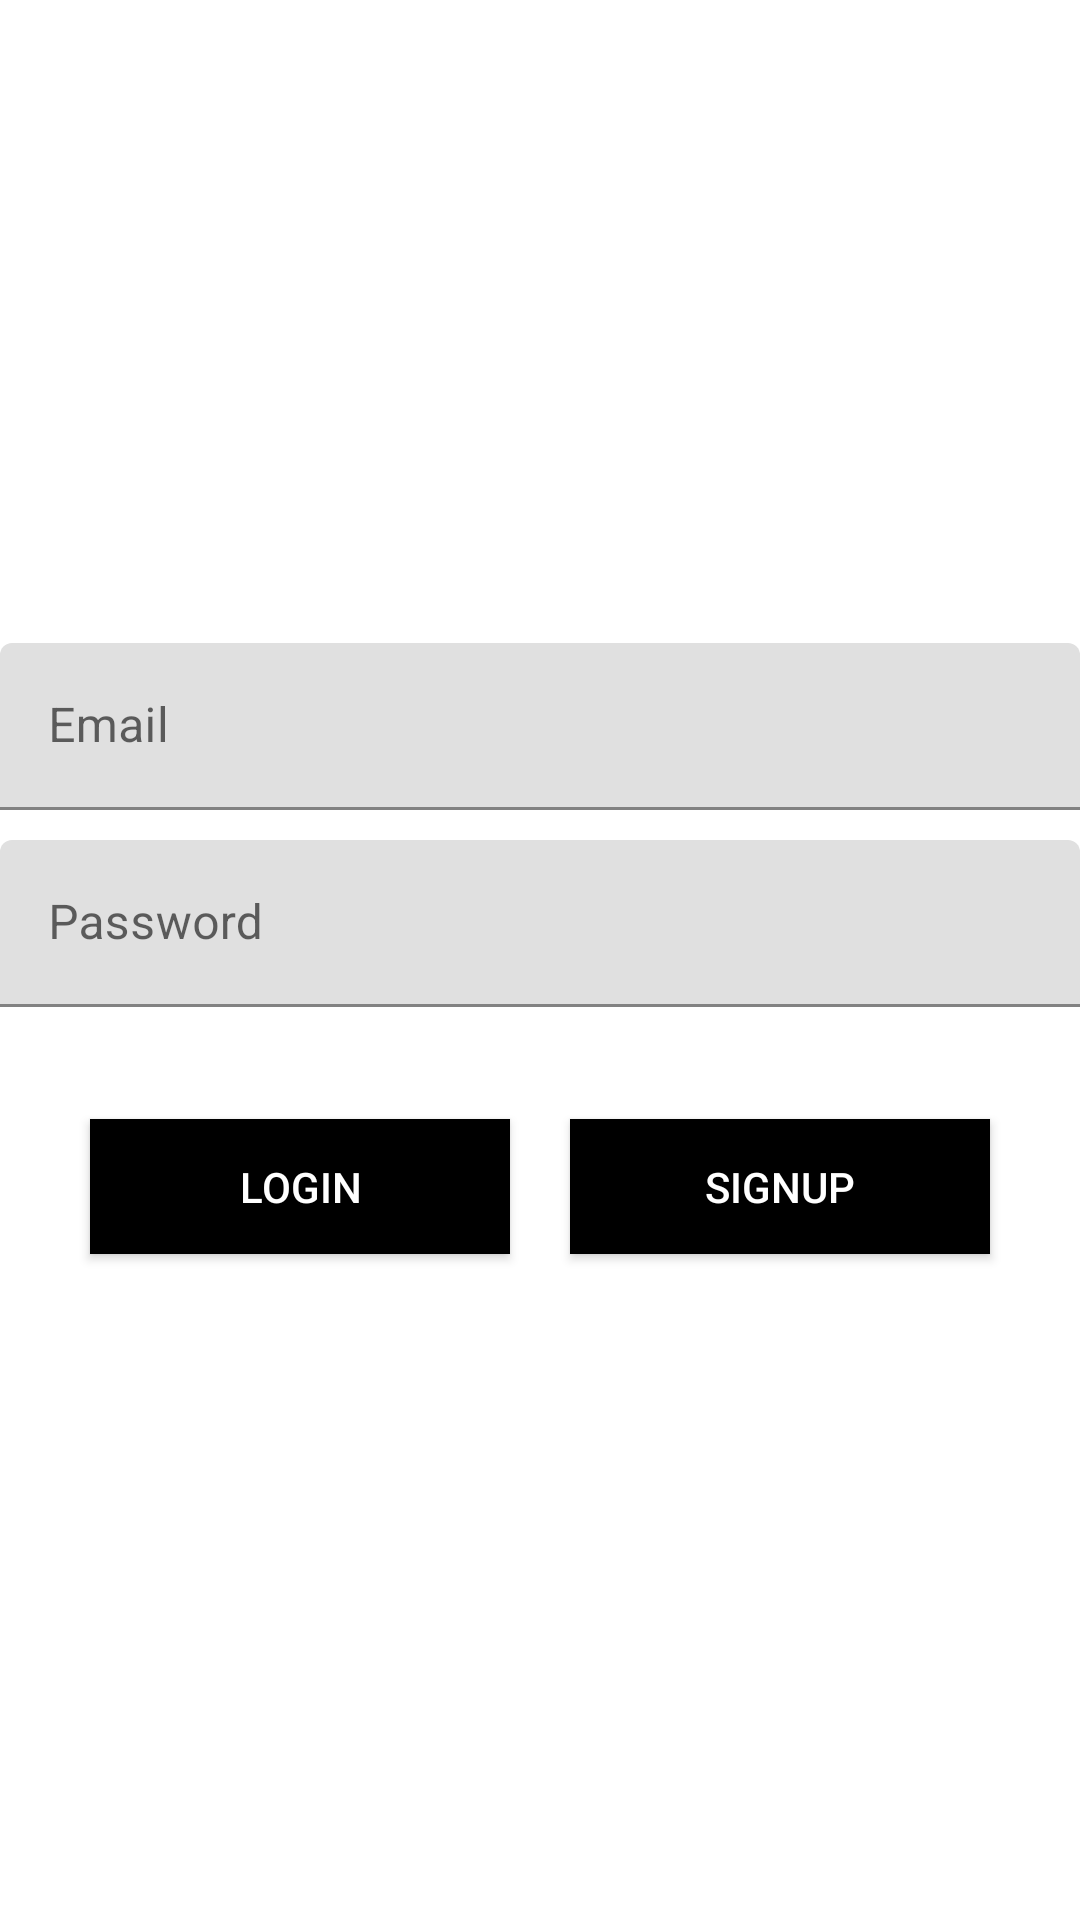

Layout XML and referenced resources for this Android screen:
<!-- AndroidManifest.xml: application theme Theme.HungryEats -->
<!-- res/layout/login.xml -->
<layout xmlns:android="http://schemas.android.com/apk/res/android"
    xmlns:tools="http://schemas.android.com/tools">


<LinearLayout
    android:orientation="vertical" android:layout_width="match_parent"
    android:layout_height="match_parent"
    android:gravity="center"
    android:background="@drawable/display_pic">

    <com.google.android.material.textfield.TextInputLayout
        android:layout_height="wrap_content"
        android:layout_width="match_parent">
        <EditText
            android:layout_width="match_parent"
            android:layout_height="wrap_content"
            android:inputType="textEmailAddress"
            android:layout_marginTop="10dp"
            android:hint="Email"
            android:id="@+id/email"/>
    </com.google.android.material.textfield.TextInputLayout>

  <com.google.android.material.textfield.TextInputLayout
        android:layout_height="wrap_content"
        android:layout_width="match_parent">
        <EditText
            android:layout_width="match_parent"
            android:layout_height="wrap_content"
            android:inputType="textPassword"
            android:ems="10"
            android:layout_marginTop="10dp"
            android:id="@+id/password"
            android:hint="Password" />
  </com.google.android.material.textfield.TextInputLayout>

    <LinearLayout
        android:layout_width="match_parent"
        android:layout_height="100dp"
        android:orientation="horizontal"
        android:gravity="center">
        <Button
            android:text="Login"
            android:id="@+id/login_button"
            android:layout_width="140dp"
            android:layout_height="45dp"
            android:textColor="#FFFF"
            android:textAllCaps="true"
            android:layout_marginTop="10dp"
            android:layout_marginRight="10dp"
            android:background="@color/black"/>

        <Button
            android:text="SignUp"
            android:id="@+id/register_button"
            android:layout_width="140dp"
            android:layout_height="45dp"
            android:layout_marginTop="10dp"
            android:layout_marginLeft="10dp"
            android:textColor="#FFFF"
            android:background="@color/black"/>
    </LinearLayout>

</LinearLayout>
</layout>
<!-- resources referenced by this layout -->
<resources>
  <style name="Theme.HungryEats" parent="Theme.MaterialComponents.DayNight.DarkActionBar">
          
          <item name="colorPrimary">@color/purple_500</item>
          <item name="colorPrimaryVariant">@color/purple_700</item>
          <item name="colorOnPrimary">@color/white</item>
          
          <item name="colorSecondary">@color/teal_200</item>
          <item name="colorSecondaryVariant">@color/teal_700</item>
          <item name="colorOnSecondary">@color/black</item>
          
          <item name="android:statusBarColor" tools:targetApi="l">?attr/colorPrimaryVariant</item>
          
      </style>
  <!-- not gathered from this repository: default colours our renderer supplied (Android Studio template values) -->
  <color name="purple_500">#FF6200EE</color>
  <color name="purple_700">#FF3700B3</color>
  <color name="teal_200">#FF03DAC5</color>
  <color name="teal_700">#FF018786</color>
  <color name="black">#FF000000</color>
  <color name="white">#FFFFFFFF</color>
</resources>
